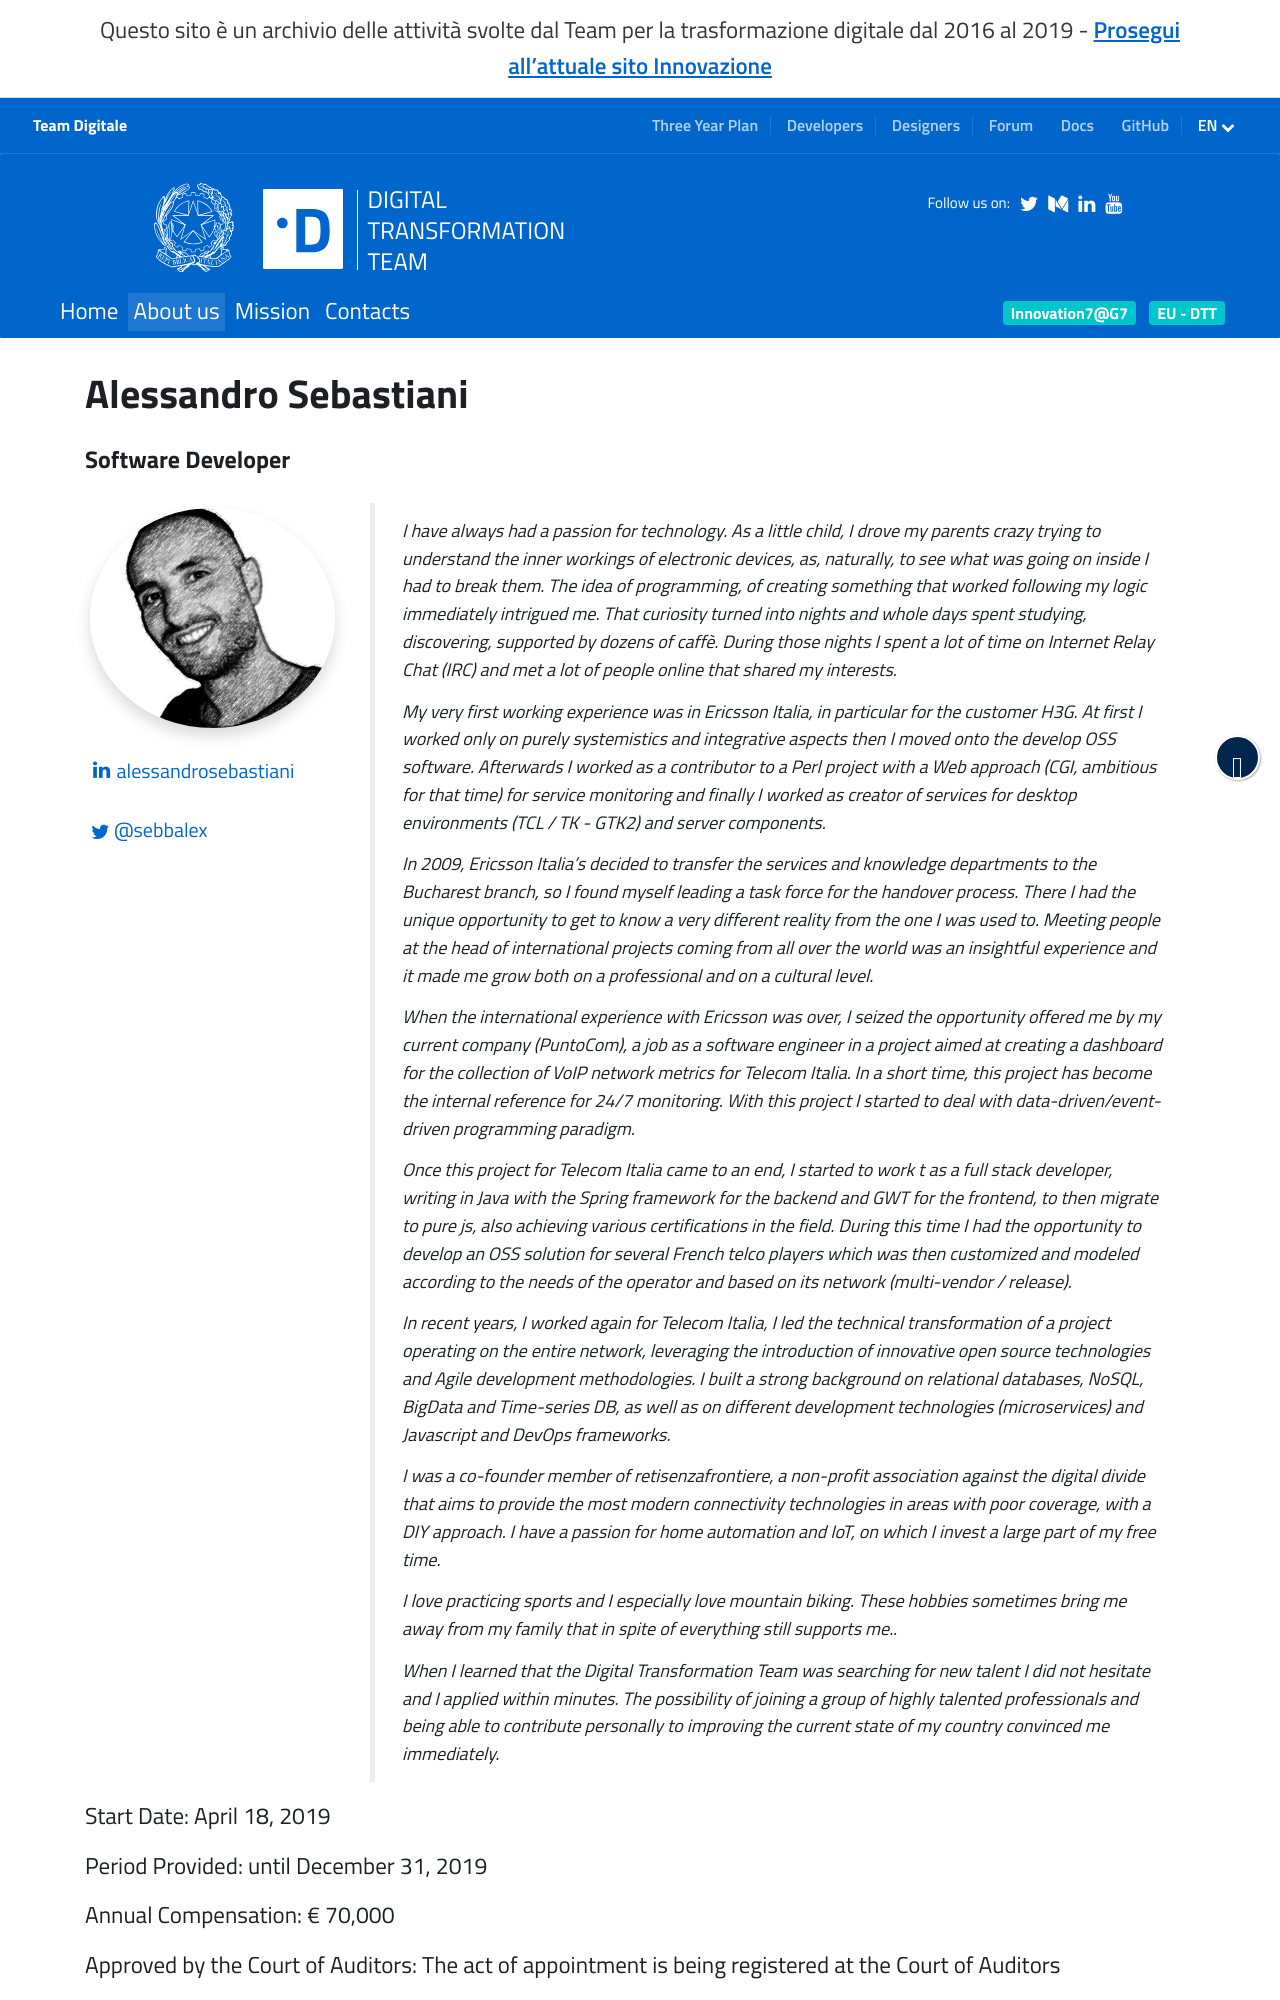

repository: teamdigitale/teamdigitale.governo.it · page: en/people/alessandro-sebastiani.html · generator: jekyll

---
title: Alessandro Sebastiani
lang: en
permalink: /en/people/alessandro-sebastiani.html
layout: people
role: Software Developer
twitter_user: sebbalex
medium_user:
linkedin_url: https://www.linkedin.com/in/alessandrosebastiani
ref: alessandro-sebastiani
parent_ref: team
start_date: April 18, 2019
period_provided: until December 31, 2019
annual_compensation: € 70,000
approved_by_court: The act of appointment is being registered at the Court of Auditors
---

I have always had a passion for technology. As a little child, I drove my parents crazy trying to understand the inner workings of electronic devices, as, naturally, to see what was going on inside I had to break them. The idea of programming, of creating something that worked following my logic immediately intrigued me. That curiosity turned into nights and whole days spent studying, discovering, supported by dozens of caffè.  During those nights I spent a lot of time on Internet Relay Chat (IRC) and met a lot of people online that shared my interests.

My very first working experience was in Ericsson Italia, in particular for the customer H3G. At first I worked only on purely systemistics and integrative aspects then I moved  onto the develop OSS software. Afterwards I worked as a contributor to a Perl project with a Web approach (CGI, ambitious for that time) for service monitoring and finally I worked as creator of services for desktop environments (TCL / TK - GTK2) and server components.

In 2009, Ericsson Italia's decided to transfer the services and knowledge departments to the Bucharest branch, so I found myself leading a task force for the handover process. There I had the  unique opportunity to get to know a very different reality from the one I was used to. Meeting people at the head of international projects coming from all over the world was an insightful experience and it made me grow both on a professional and on a cultural level. 

When the international experience with Ericsson was over, I seized the opportunity offered me by my current company (PuntoCom), a job as a software engineer in a project aimed at creating a dashboard for the collection of VoIP network metrics for Telecom Italia.  In a short time, this project has become the internal reference for 24/7 monitoring. With this project I started to deal with data-driven/event-driven programming paradigm.

Once this project for Telecom Italia came to an end, I started to work t as a full stack developer, writing in Java with the Spring framework for the backend and GWT for the frontend, to then migrate to pure js, also achieving various certifications in the field. During this time I had the opportunity to develop an OSS solution for several French telco players which was then customized and modeled according to the needs of the operator and based on its network (multi-vendor / release).

In recent years, I worked again for Telecom Italia, I led the technical transformation of a project operating on the entire network, leveraging the introduction of innovative open source technologies and Agile development methodologies. I built a strong background on relational databases, NoSQL, BigData and Time-series DB, as well as on different development technologies (microservices) and Javascript and DevOps frameworks.
